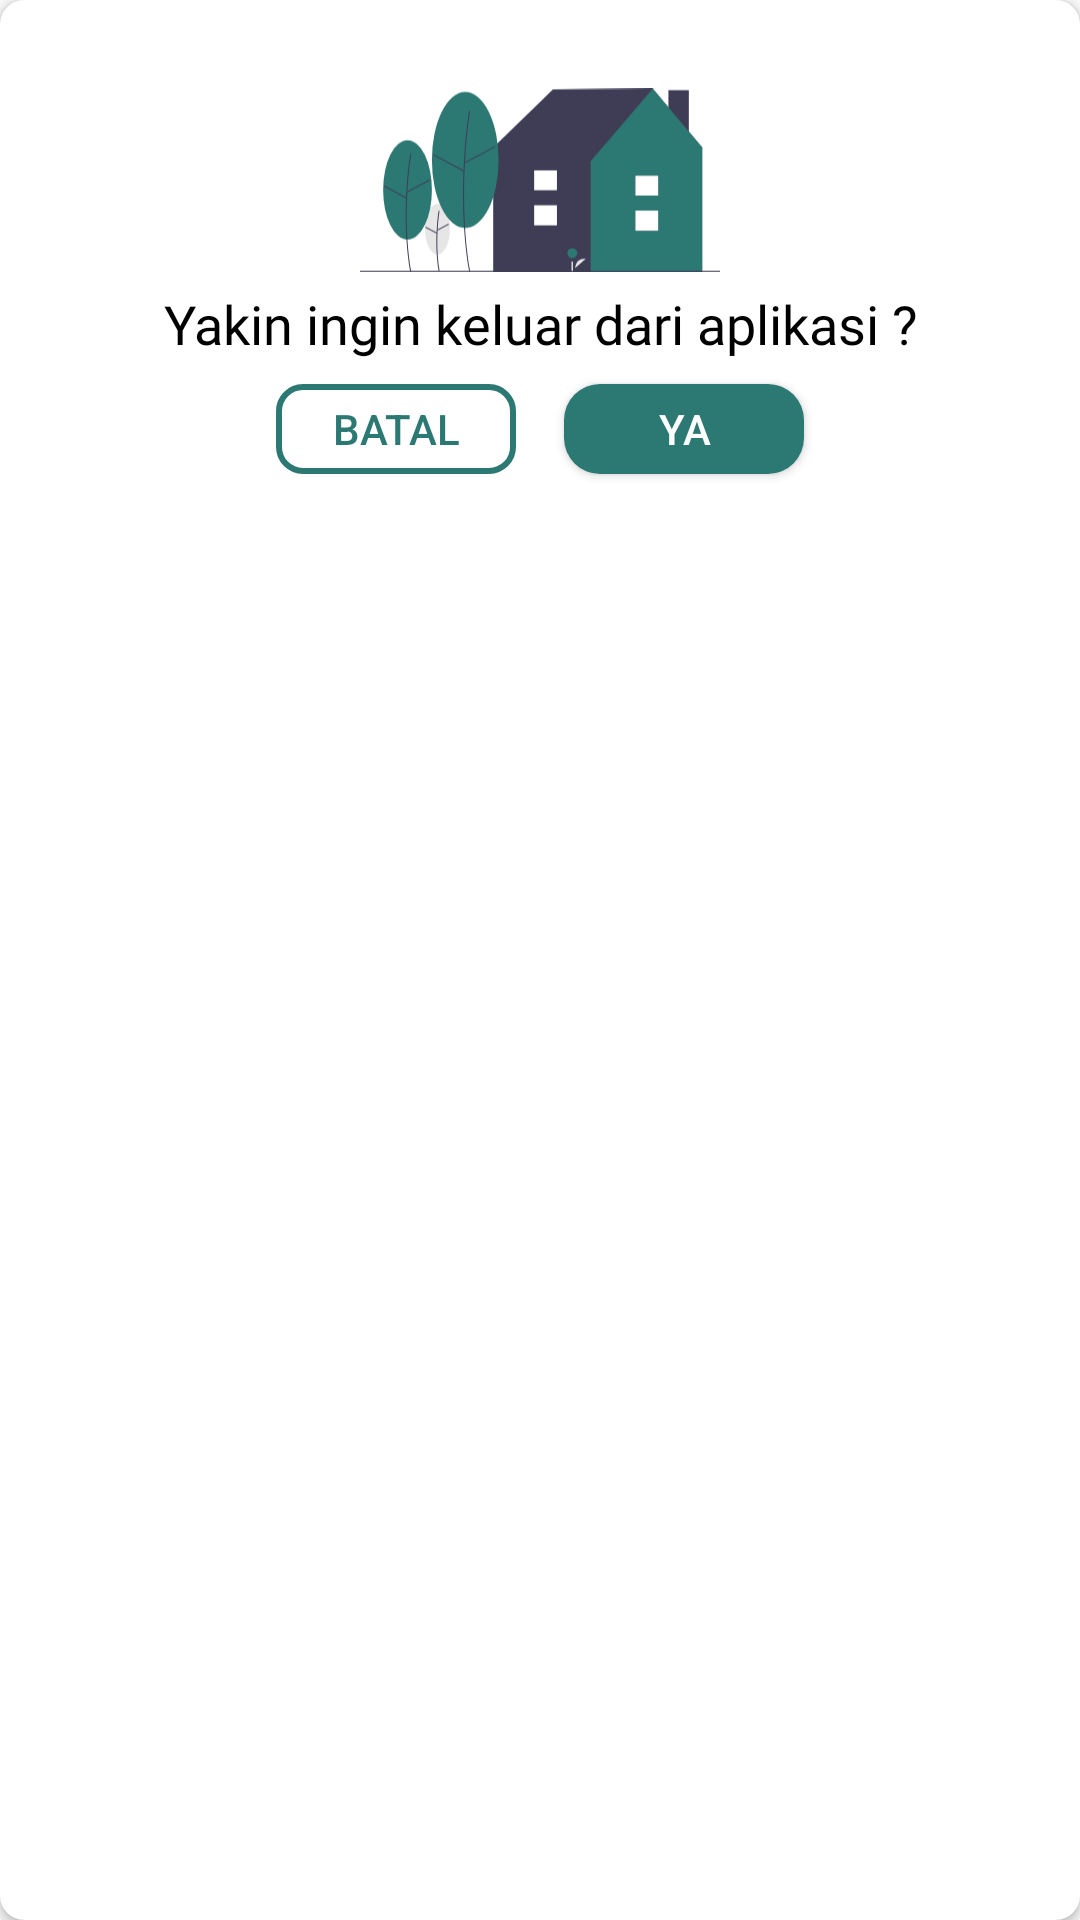

Here is an Android app screen rendered from its layout file. Give the layout XML and the strings, colors and styles it references.
<!-- AndroidManifest.xml: application theme AppTheme -->
<!-- res/layout/logout_dialog.xml -->
<?xml version="1.0" encoding="utf-8"?>
<androidx.cardview.widget.CardView xmlns:android="http://schemas.android.com/apk/res/android"
    xmlns:app="http://schemas.android.com/apk/res-auto"
    android:layout_width="match_parent"
    android:layout_height="match_parent"
    app:cardCornerRadius="8dp">

    <androidx.constraintlayout.widget.ConstraintLayout
        android:layout_width="match_parent"
        android:layout_height="wrap_content"
        android:paddingHorizontal="16dp">

        <ImageView
            android:id="@+id/ivLogout"
            android:layout_width="120dp"
            android:layout_height="120dp"
            android:src="@drawable/vc_home"
            app:layout_constraintEnd_toEndOf="parent"
            app:layout_constraintStart_toStartOf="parent"
            app:layout_constraintTop_toTopOf="parent" />

        <TextView
            android:id="@+id/tv1"
            android:layout_width="match_parent"
            android:layout_height="wrap_content"
            android:fontFamily="@font/segoeui"
            android:text="Yakin ingin keluar dari aplikasi ?"
            android:textAlignment="center"
            android:textAppearance="@style/TextAppearance.AppCompat.Medium"
            android:textColor="@color/black"
            app:layout_constraintBottom_toBottomOf="@id/ivLogout"
            app:layout_constraintEnd_toEndOf="parent"
            app:layout_constraintStart_toStartOf="parent" />

        <Button
            android:id="@+id/buttonCancel"
            android:layout_width="80dp"
            android:layout_height="30dp"
            android:layout_marginTop="8dp"
            android:layout_marginEnd="8dp"
            android:layout_marginBottom="24dp"
            android:background="@drawable/btn_background"
            android:text="Batal"
            android:textColor="@color/rain"
            app:layout_constraintBottom_toBottomOf="parent"
            app:layout_constraintEnd_toStartOf="@id/buttonOk"
            app:layout_constraintHorizontal_chainStyle="packed"
            app:layout_constraintStart_toStartOf="parent"
            app:layout_constraintTop_toBottomOf="@id/tv1" />

        <Button
            android:id="@+id/buttonOk"
            android:layout_width="80dp"
            android:layout_height="30dp"
            android:layout_marginStart="8dp"
            android:layout_marginTop="8dp"
            android:layout_marginBottom="24dp"
            android:background="@drawable/bg_button"
            android:text="Ya"
            android:textColor="@color/white"
            app:layout_constraintBottom_toBottomOf="parent"
            app:layout_constraintEnd_toEndOf="parent"
            app:layout_constraintStart_toEndOf="@id/buttonCancel"
            app:layout_constraintTop_toBottomOf="@id/tv1" />

    </androidx.constraintlayout.widget.ConstraintLayout>

</androidx.cardview.widget.CardView>
<!-- resources referenced by this layout -->
<resources>
  <color name="black">#000</color>
  <color name="rain">#2C7873</color>
  <color name="white">#FFFF</color>
  <!-- drawable bg_button (drawable) -->
  <?xml version="1.0" encoding="utf-8"?>
  <ripple xmlns:android="http://schemas.android.com/apk/res/android"
      android:color="@color/cadet_blue">
  
      <item>
          <shape android:shape="rectangle">
              <solid android:color="@color/rain" />
              <corners android:radius="12dp" />
          </shape>
      </item>
  
  </ripple>
  <!-- drawable btn_background (drawable) -->
  <?xml version="1.0" encoding="utf-8"?>
  <selector xmlns:android="http://schemas.android.com/apk/res/android">
  
      <item>
          <shape>
              <stroke android:width="2dp" android:color="@color/rain" />
  
              <solid android:color="@android:color/transparent" />
  
              <corners android:radius="8dp" />
          </shape>
      </item>
  
  </selector>
  <!-- drawable vc_home: vector/xml drawable (drawable, 3754 chars, omitted) -->
  <style name="AppTheme" parent="Theme.AppCompat.Light.NoActionBar">
          
          <item name="colorPrimary">@color/colorPrimary</item>
          <item name="colorPrimaryDark">@color/colorPrimaryDark</item>
          <item name="colorAccent">@color/colorAccent</item>
      </style>
  <color name="cadet_blue">#004445</color>
  <color name="colorPrimary">#004445</color>
  <color name="colorPrimaryDark">#2C7873</color>
  <color name="colorAccent">#2C7873</color>
</resources>
